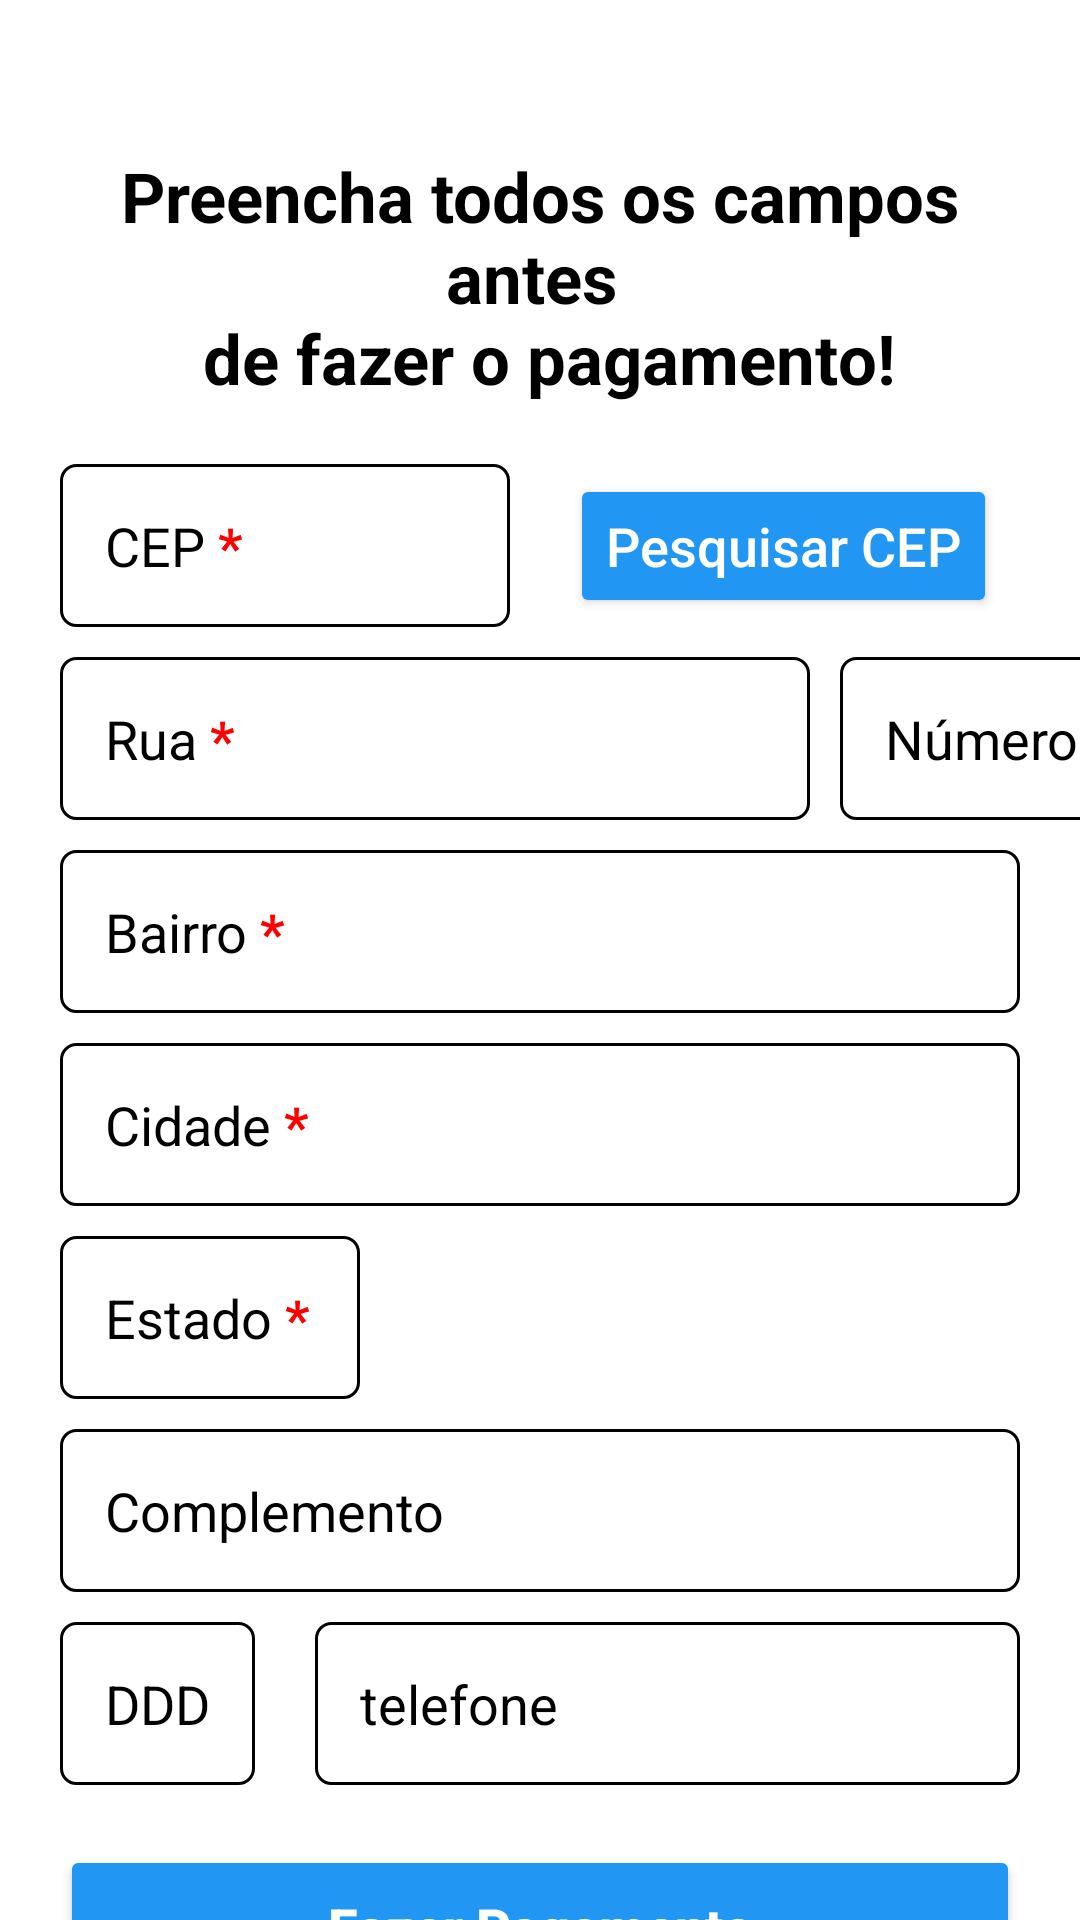

The Android layout XML behind this screen, and the referenced resources:
<!-- AndroidManifest.xml: application theme Theme.AppLojaVirtualClient -->
<!-- res/layout/activity_pagamento.xml -->
<?xml version="1.0" encoding="utf-8"?>
<androidx.core.widget.NestedScrollView
    xmlns:android="http://schemas.android.com/apk/res/android"
    android:layout_width="match_parent"
    android:layout_height="match_parent"
    android:fillViewport="true">

<LinearLayout
    xmlns:tools="http://schemas.android.com/tools"
    android:id="@+id/main"
    android:layout_width="match_parent"
    android:layout_height="match_parent"
    tools:context=".activities.Pagamento.Pagamento"
    android:orientation="vertical"
    android:background="@color/white">

    <TextView
        android:layout_width="match_parent"
        android:layout_height="wrap_content"
        android:text="@string/txt_endereco"
        android:textSize="23sp"
        android:textColor="@color/black"
        android:textStyle="bold"
        android:gravity="center"
        android:layout_marginTop="50dp"
        android:layout_marginStart="20dp"
        android:layout_marginEnd="20dp"
        />

    <LinearLayout
        android:layout_width="match_parent"
        android:layout_height="wrap_content"
        android:orientation="horizontal"
        >

    <EditText
        android:id="@+id/cep"
        android:layout_width="150dp"
        android:layout_height="wrap_content"
        android:hint="@string/cep"
        android:textColorHint="@color/gray"
        android:text=""
        android:inputType="number"
        android:textSize="18sp"
        android:textColor="@color/black"
        android:maxLines="1"
        android:maxLength="8"
        android:background="@drawable/edit_box"
        android:padding="15dp"
        android:layout_marginTop="20dp"
        android:layout_marginStart="20dp"
        android:layout_marginEnd="20dp"
        />

        <Button
            android:id="@+id/bt_cep"
            android:layout_width="wrap_content"
            android:layout_height="wrap_content"
            android:text="@string/pesquisar_cep"
            android:textColor="@color/white"
            android:textAllCaps="false"
            android:textSize="18sp"
            android:backgroundTint="@color/blue"
            android:layout_marginTop="20dp"
            />

    </LinearLayout>

    <LinearLayout
        android:layout_width="match_parent"
        android:layout_height="wrap_content"
        android:orientation="horizontal"
        >

    <EditText
        android:id="@+id/rua"
        android:layout_width="250dp"
        android:layout_height="wrap_content"
        android:hint="@string/rua"
        android:textColorHint="@color/gray"
        android:text=""
        android:inputType="text"
        android:textSize="18sp"
        android:textColor="@color/black"
        android:maxLines="1"
        android:background="@drawable/edit_box"
        android:padding="15dp"
        android:layout_marginTop="10dp"
        android:layout_marginStart="20dp"
        android:layout_marginEnd="10dp"
        />

        <EditText
            android:id="@+id/numero"
            android:layout_width="110dp"
            android:layout_height="wrap_content"
            android:hint="@string/numero"
            android:textColorHint="@color/gray"
            android:text=""
            android:inputType="number"
            android:textSize="18sp"
            android:textColor="@color/black"
            android:maxLines="1"
            android:background="@drawable/edit_box"
            android:padding="15dp"
            android:layout_marginTop="10dp"
            />

    </LinearLayout>

    <EditText
        android:id="@+id/bairro"
        android:layout_width="match_parent"
        android:layout_height="wrap_content"
        android:hint="@string/bairro"
        android:textColorHint="@color/gray"
        android:text=""
        android:inputType="text"
        android:textSize="18sp"
        android:textColor="@color/black"
        android:maxLines="1"
        android:background="@drawable/edit_box"
        android:padding="15dp"
        android:layout_marginTop="10dp"
        android:layout_marginStart="20dp"
        android:layout_marginEnd="20dp"
        />

    <EditText
        android:id="@+id/cidade"
        android:layout_width="match_parent"
        android:layout_height="wrap_content"
        android:hint="@string/cidade"
        android:textColorHint="@color/gray"
        android:text=""
        android:inputType="text"
        android:textSize="18sp"
        android:textColor="@color/black"
        android:maxLines="1"
        android:background="@drawable/edit_box"
        android:padding="15dp"
        android:layout_marginTop="10dp"
        android:layout_marginStart="20dp"
        android:layout_marginEnd="20dp"
        />

    <EditText
        android:id="@+id/estado"
        android:layout_width="100dp"
        android:layout_height="wrap_content"
        android:hint="@string/estado"
        android:textColorHint="@color/gray"
        android:text=""
        android:inputType="text"
        android:textSize="18sp"
        android:textColor="@color/black"
        android:maxLines="1"
        android:maxLength="2"
        android:background="@drawable/edit_box"
        android:padding="15dp"
        android:layout_marginTop="10dp"
        android:layout_marginStart="20dp"
        />

    <EditText
        android:id="@+id/complemento"
        android:layout_width="match_parent"
        android:layout_height="wrap_content"
        android:hint="@string/complemento"
        android:textColorHint="@color/gray"
        android:text=""
        android:inputType="text"
        android:textSize="18sp"
        android:textColor="@color/black"
        android:maxLines="1"
        android:background="@drawable/edit_box"
        android:padding="15dp"
        android:layout_marginTop="10dp"
        android:layout_marginStart="20dp"
        android:layout_marginEnd="20dp"
        />

    <LinearLayout
        android:layout_width="match_parent"
        android:layout_height="wrap_content"
        android:orientation="horizontal"
        >

        <EditText
            android:id="@+id/ddd"
            android:layout_width="65dp"
            android:layout_height="wrap_content"
            android:hint="@string/ddd"
            android:textColorHint="@color/gray"
            android:text=""
            android:inputType="number"
            android:textSize="18sp"
            android:textColor="@color/black"
            android:background="@drawable/edit_box"
            android:padding="15dp"
            android:maxLines="1"
            android:maxLength="2"
            android:layout_marginTop="10dp"
            android:layout_marginStart="20dp"

            />

    <EditText
        android:id="@+id/telefone"
        android:layout_width="match_parent"
        android:layout_height="wrap_content"
        android:hint="@string/telefone"
        android:textColorHint="@color/gray"
        android:text=""
        android:inputType="number"
        android:textSize="18sp"
        android:textColor="@color/black"
        android:maxLines="1"
        android:maxLength="9"
        android:background="@drawable/edit_box"
        android:padding="15dp"
        android:layout_marginTop="10dp"
        android:layout_marginStart="20dp"
        android:layout_marginEnd="20dp"
        />

    </LinearLayout>

    <Button
        android:id="@+id/bt_pagamento"
        android:layout_width="match_parent"
        android:layout_height="wrap_content"
        android:text="@string/bt_pagamento"
        android:textColor="@color/white"
        android:textSize="18sp"
        android:textStyle="bold"
        android:textAllCaps="false"
        android:backgroundTint="@color/blue"
        android:padding="15dp"
        android:layout_margin="20dp"
        />

    <TextView
        android:layout_width="match_parent"
        android:layout_height="wrap_content"
        android:text="@string/obrigatorio"
        android:textSize="16sp"
        android:textColor="@color/red"
        android:textStyle="bold"
        android:gravity="center"
        android:layout_marginStart="20dp"
        android:layout_marginEnd="20dp"
        />

</LinearLayout>
</androidx.core.widget.NestedScrollView>
<!-- resources referenced by this layout -->
<resources>
  <color name="black">#FF000000</color>
  <color name="blue">#2196F3</color>
  <color name="red">#FF0000</color>
  <color name="white">#FFFFFFFF</color>
  <!-- drawable edit_box (drawable) -->
  <?xml version="1.0" encoding="utf-8"?>
  <shape xmlns:android="http://schemas.android.com/apk/res/android" android:shape="rectangle">
  
      <solid android:color="@color/white"/>
      <stroke android:color="@color/black" android:width="1dp"/>
      <corners android:radius="5dp"/>
  
  </shape>
  <string name="bairro">Bairro <b><font color="#FF0000">*</font></b></string>
  <string name="bt_pagamento">Fazer Pagamento</string>
  <string name="cep">CEP <b><font color="#FF0000">*</font></b></string>
  <string name="cidade">Cidade <b><font color="#FF0000">*</font></b></string>
  <string name="complemento">Complemento</string>
  <string name="ddd">DDD</string>
  <string name="estado">Estado <b><font color="#FF0000">*</font></b></string>
  <string name="numero">Número <b><font color="#FF0000">*</font></b></string>
  <string name="obrigatorio">Campos obrigatórios marcados com *</string>
  <string name="pesquisar_cep">Pesquisar CEP</string>
  <string name="rua">Rua <b><font color="#FF0000">*</font></b></string>
  <string name="telefone">telefone</string>
  <string name="txt_endereco">Preencha todos os campos antes \n de fazer o pagamento!</string>
  <style name="Theme.AppLojaVirtualClient" parent="Base.Theme.AppLojaVirtualClient" />
  <style name="Base.Theme.AppLojaVirtualClient" parent="Theme.MaterialComponents.DayNight.DarkActionBar">
          
         <item name="colorPrimary">@color/blue</item>
          <item name="android:statusBarColor">@color/black</item>
      </style>
</resources>
